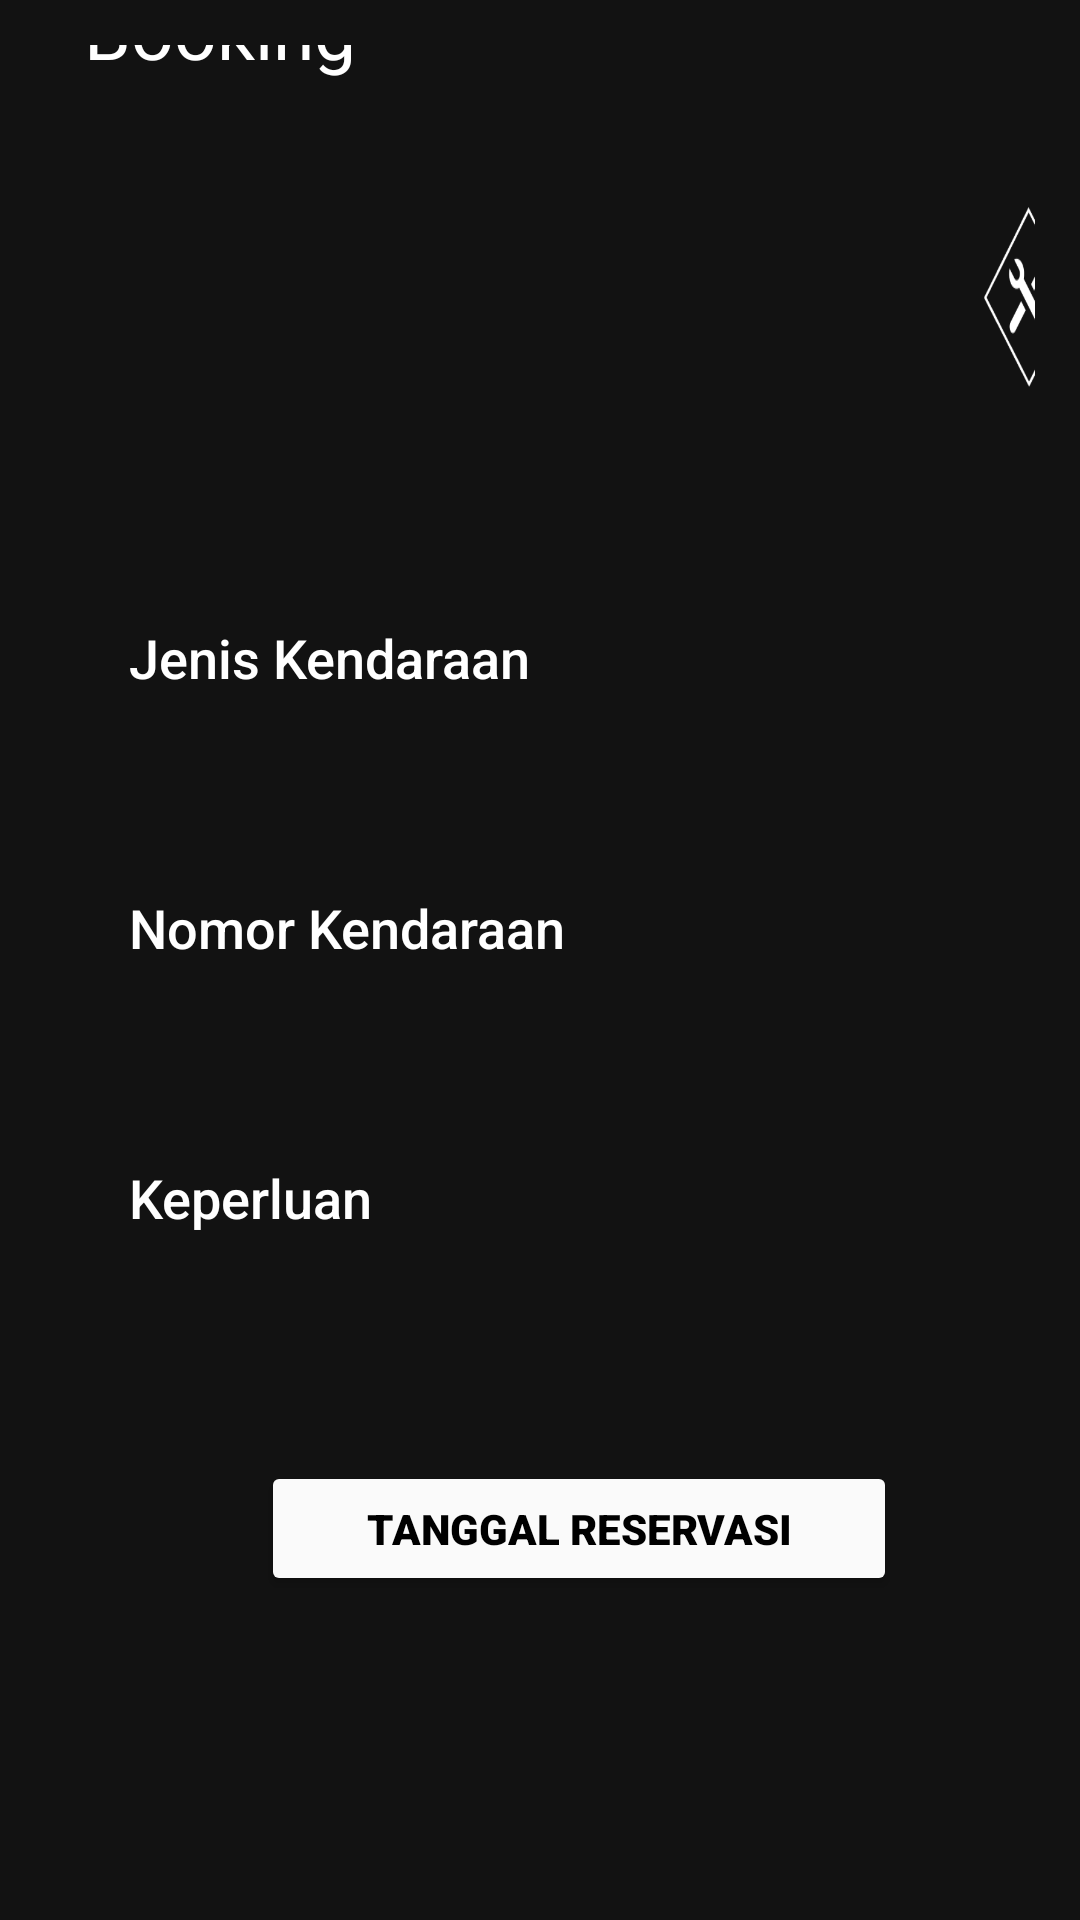

Android layout source for this screen:
<!-- AndroidManifest.xml: application theme Theme.Tiffany2 -->
<!-- res/layout/booking.xml -->
<?xml version="1.0" encoding="utf-8"?>
<RelativeLayout xmlns:android="http://schemas.android.com/apk/res/android"
    xmlns:app="http://schemas.android.com/apk/res-auto"
    xmlns:tools="http://schemas.android.com/tools"
    android:layout_width="match_parent"
    android:layout_height="match_parent"
    android:gravity="center"
    android:orientation="vertical"
    android:background="@drawable/background"
    android:padding="15dp"
    tools:context=".BookingActivity">

    <TextView
        android:id="@+id/Form"
        android:layout_width="match_parent"
        android:layout_height="wrap_content"
        android:layout_alignParentBottom="true"
        android:layout_marginBottom="680dp"
        android:fontFamily="@font/akira_expanded_demo"
        android:text="FORM"
        android:textColor="#FFFFFF"
        android:textSize="25dp" />

    <TextView
        android:id="@+id/Booking2"
        android:layout_width="396dp"
        android:layout_height="wrap_content"
        android:layout_alignParentBottom="true"
        android:layout_marginBottom="650dp"
        android:fontFamily="@font/akira_expanded_demo"
        android:text="Booking"
        android:textColor="#FFFFFF"
        android:textSize="25dp"/>

    <ImageView
        android:id="@+id/Logo2"
        android:layout_width="60dp"
        android:layout_height="60dp"
        android:layout_marginLeft="300dp"
        android:layout_marginTop="2dp"
        android:background="@drawable/logoputih" />

    <TextView
        android:id="@+id/jenis_kendaraan"
        android:layout_width="wrap_content"
        android:layout_height="wrap_content"
        android:layout_marginLeft="15dp"
        android:layout_marginTop="140dp"
        android:fontFamily="sans-serif-medium"
        android:text="Jenis Kendaraan"
        android:textColor="#ffffff"
        android:textSize="18dp" />

    <EditText
        android:id="@+id/jenis_kendaraan_edit"
        android:layout_width="360dp"
        android:layout_height="37dp"
        android:layout_marginLeft="11dp"
        android:layout_marginTop="165dp"
        android:textColorHint="@color/black"
        android:textColor="@color/black"
        android:background="@drawable/edittext_bg"
        android:paddingHorizontal="20dp"
        android:paddingVertical="12dp" />

    <TextView
        android:id="@+id/nomor_kendaraan"
        android:layout_width="wrap_content"
        android:layout_height="wrap_content"
        android:layout_marginLeft="15dp"
        android:layout_marginTop="230dp"
        android:fontFamily="sans-serif-medium"
        android:text="Nomor Kendaraan"
        android:textColor="#ffffff"
        android:textSize="18dp" />

    <EditText
        android:id="@+id/nomor_kendaraan_edit"
        android:layout_width="360dp"
        android:layout_height="37dp"
        android:layout_marginLeft="11dp"
        android:layout_marginTop="255dp"
        android:textColorHint="@color/black"
        android:textColor="@color/black"
        android:background="@drawable/edittext_bg"
        android:paddingHorizontal="20dp"
        android:paddingVertical="12dp" />

    <TextView
        android:id="@+id/keperluan"
        android:layout_width="wrap_content"
        android:layout_height="wrap_content"
        android:layout_marginLeft="15dp"
        android:layout_marginTop="320dp"
        android:fontFamily="sans-serif-medium"
        android:text="Keperluan"
        android:textColor="#ffffff"
        android:textSize="18dp" />

    <EditText
        android:id="@+id/keperluan_edit"
        android:layout_width="360dp"
        android:layout_height="37dp"
        android:layout_marginLeft="11dp"
        android:layout_marginTop="345dp"
        android:textColorHint="@color/black"
        android:textColor="@color/black"
        android:background="@drawable/edittext_bg"
        android:paddingHorizontal="20dp"
        android:paddingVertical="12dp" />

    <Button
        android:id="@+id/btn_datepicker"
        android:layout_width="212dp"
        android:layout_height="45dp"
        android:layout_centerHorizontal="true"
        android:layout_marginLeft="85dp"
        android:layout_marginTop="420dp"
        android:backgroundTint="@color/colorAccent"
        android:fontFamily="sans-serif-black"
        android:text="tanggal reservasi"
        android:textColor="@color/colorPrimary" />

    <TextView
        android:id="@+id/text_view_date"
        android:layout_width="wrap_content"
        android:layout_height="wrap_content"
        android:padding="20dp"
        android:textColor="@color/white"
        android:layout_marginTop="470dp"
        android:layout_marginLeft="115dp"
        android:textSize="30dp"
        android:fontFamily="sans-serif-condensed-light"/>
    <Button
        android:id="@+id/btn_booking"
        android:layout_width="162dp"
        android:layout_height="42dp"
        android:layout_marginLeft="110dp"
        android:layout_marginTop="565dp"
        android:backgroundTint="@color/colorAccent"
        android:fontFamily="sans-serif-black"
        android:text="Booking"
        android:textColor="@color/colorPrimary" />


</RelativeLayout>
<!-- resources referenced by this layout -->
<resources>
  <color name="black">#FF000000</color>
  <color name="colorAccent">#fafafa</color>
  <color name="colorPrimary">#000000</color>
  <color name="white">#FFFFFFFF</color>
  <!-- drawable logoputih: png bitmap (drawable, 1949 bytes) -->
  <style name="Theme.Tiffany2" parent="Theme.MaterialComponents.NoActionBar">
          
          <item name="colorPrimary">@color/purple_500</item>
          <item name="colorPrimaryVariant">@color/purple_700</item>
          <item name="colorOnPrimary">@color/white</item>
          
          <item name="colorSecondary">@color/teal_200</item>
          <item name="colorSecondaryVariant">@color/teal_700</item>
          <item name="colorOnSecondary">@color/black</item>
          
          <item name="android:statusBarColor" tools:targetApi="l">?attr/colorPrimaryVariant</item>
          
      </style>
  <color name="purple_500">#FF6200EE</color>
  <color name="purple_700">#FF3700B3</color>
  <color name="teal_200">#FF03DAC5</color>
  <color name="teal_700">#FF018786</color>
</resources>
